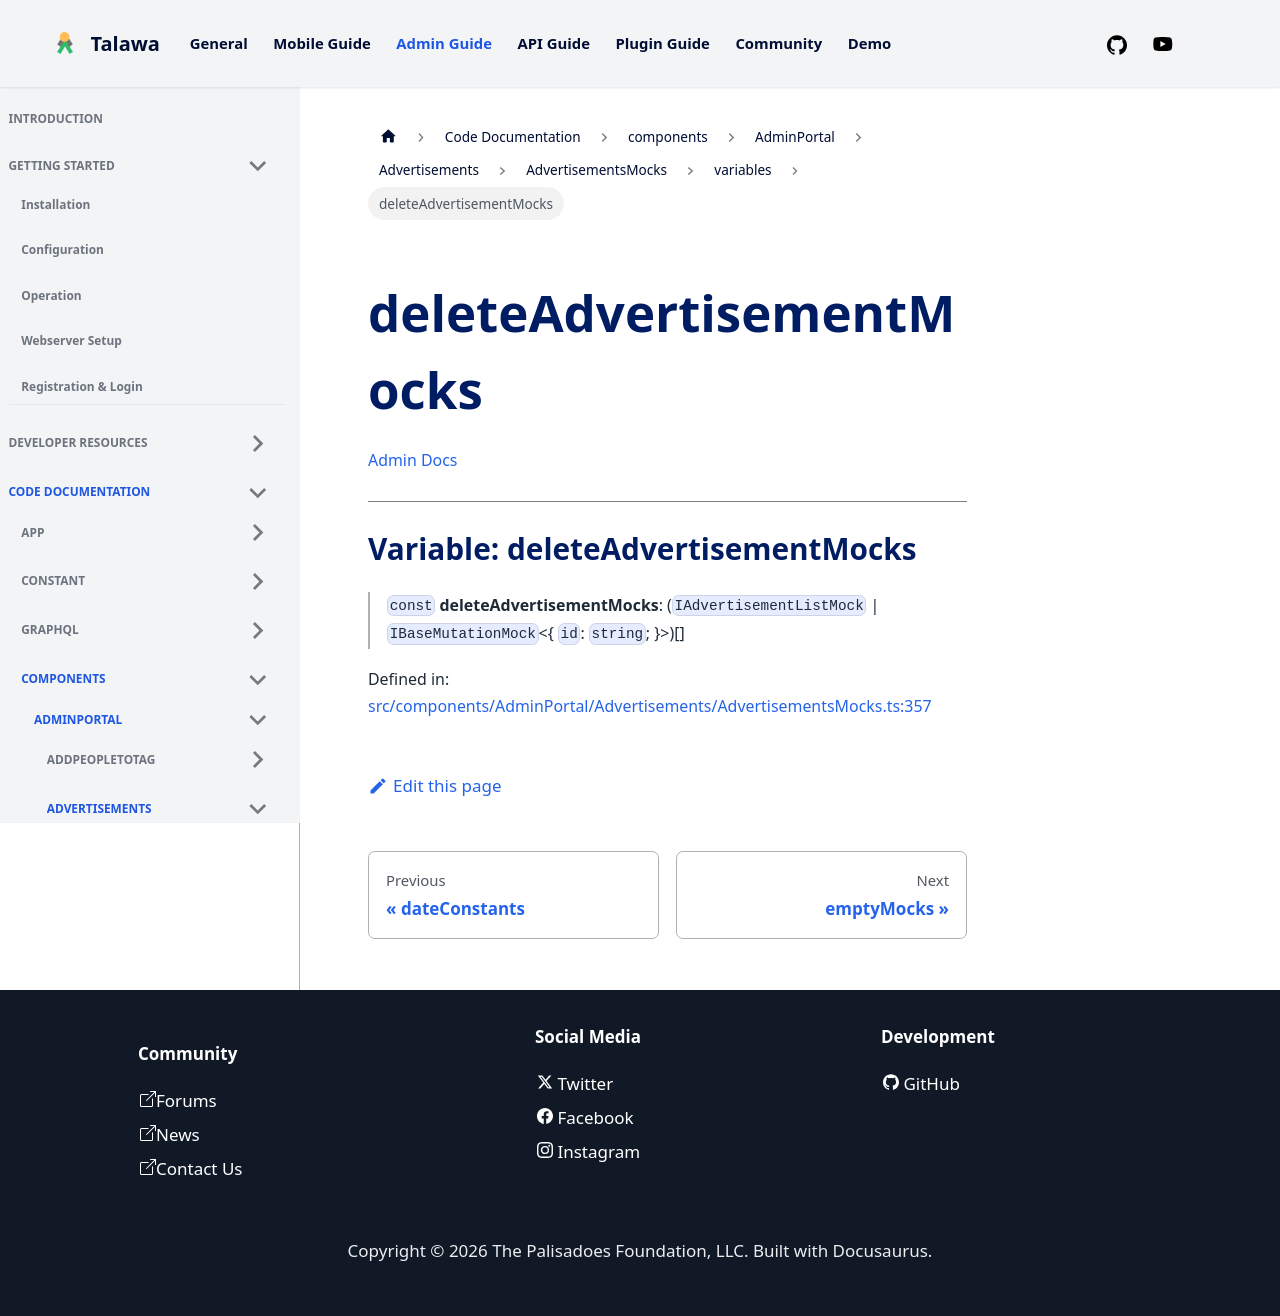

repository: PalisadoesFoundation/talawa-admin · page: docs/auto-docs/components/AdminPortal/Advertisements/AdvertisementsMocks/variables/deleteAdvertisementMocks/index.html · generator: docusaurus

[Admin Docs](/)

***

# Variable: deleteAdvertisementMocks

> `const` **deleteAdvertisementMocks**: (`IAdvertisementListMock` \| `IBaseMutationMock`\<\{ `id`: `string`; \}\>)[]

Defined in: [src/components/AdminPortal/Advertisements/AdvertisementsMocks.ts:357](https://github.com/PalisadoesFoundation/talawa-admin/blob/main/src/components/AdminPortal/Advertisements/AdvertisementsMocks.ts#L357)
